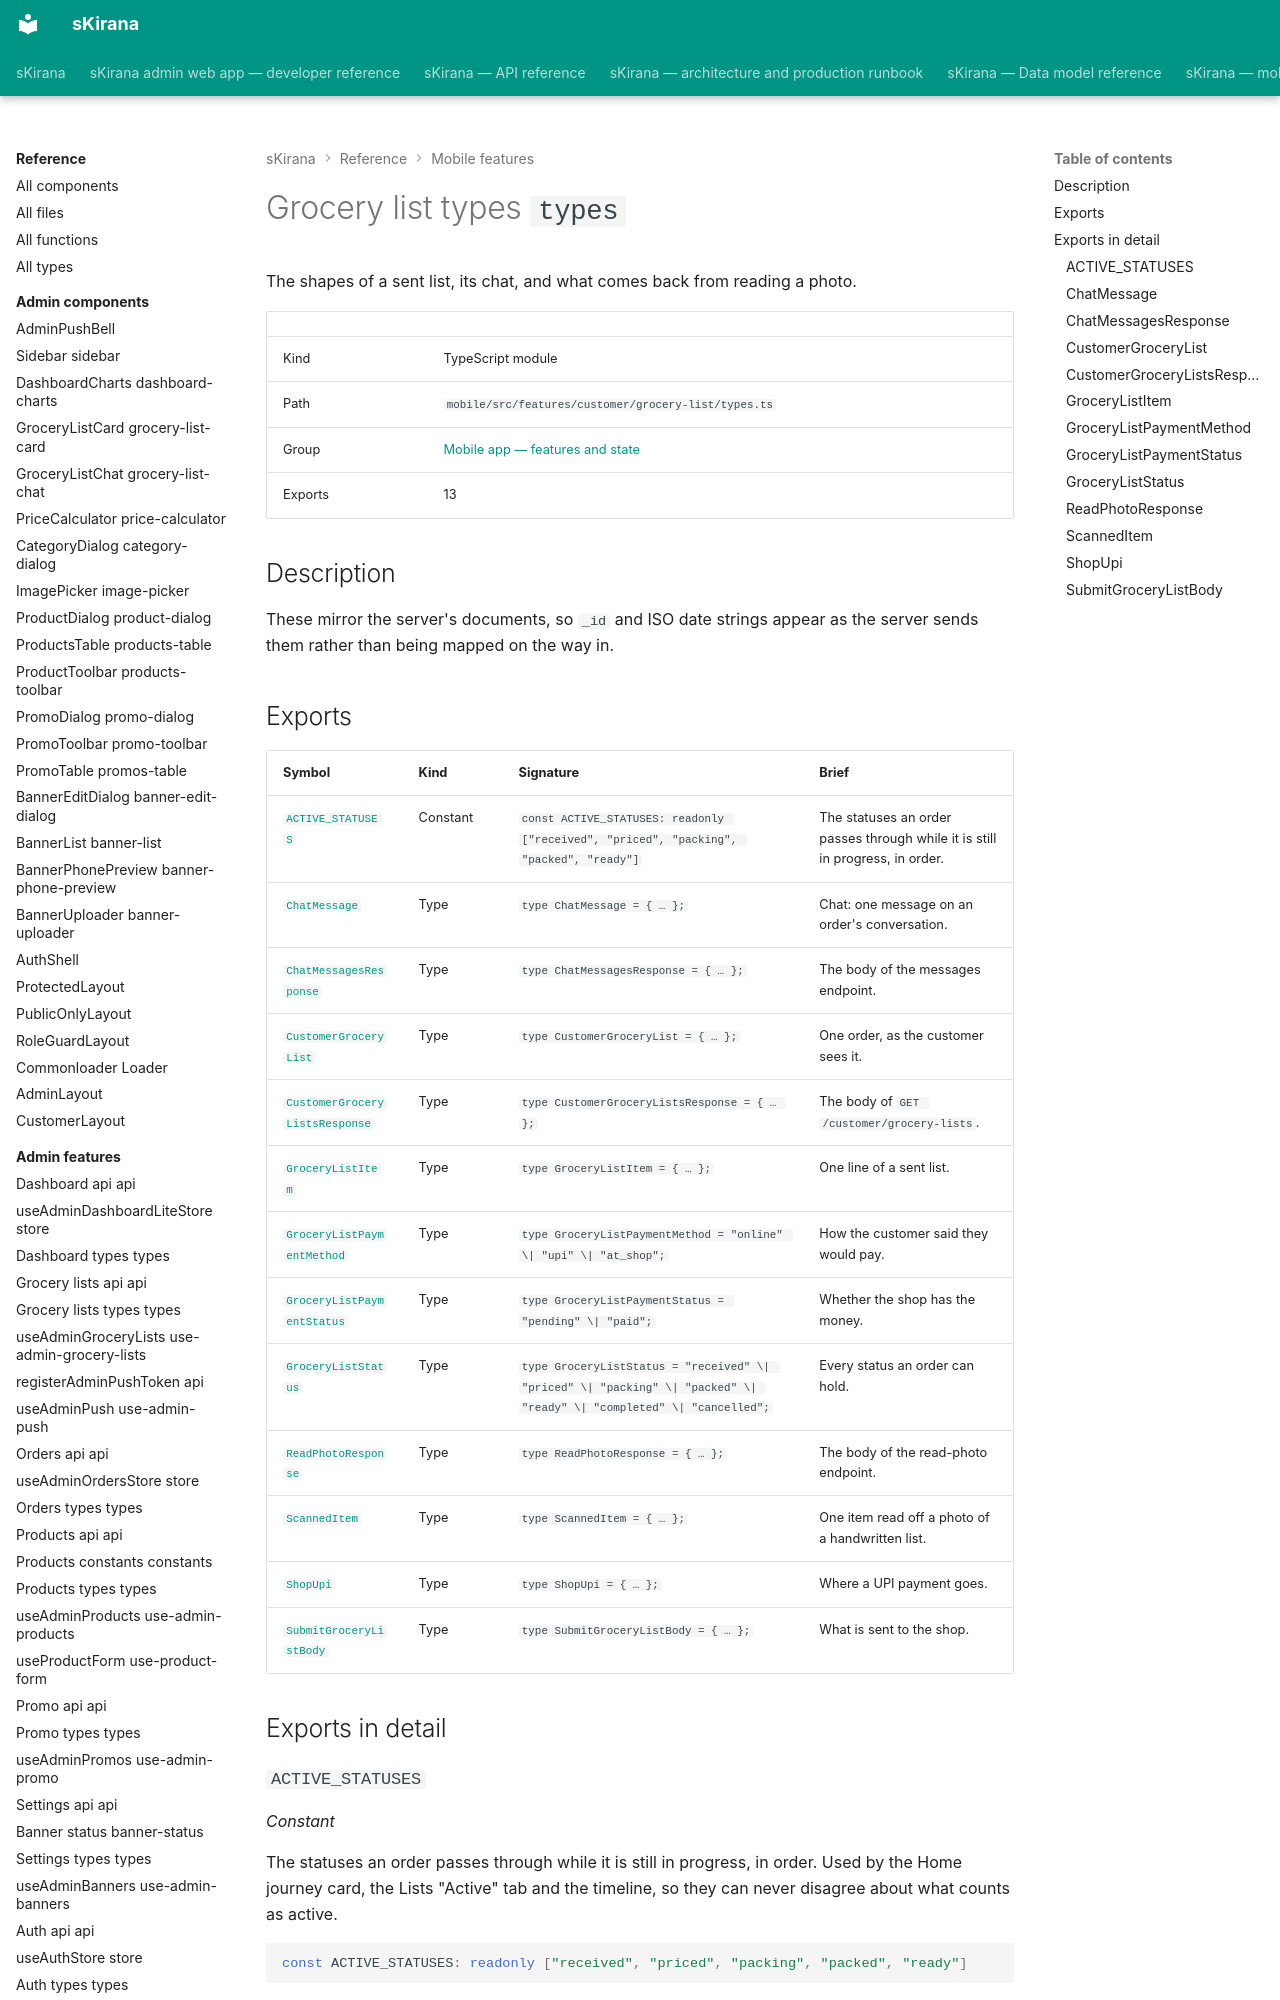

repository: shiv-anshu-gupta/TypeScriptProject · page: reference/mobile-features/features-customer-grocery-list-types/index.html · generator: mkdocs

# Grocery list types `types`

The shapes of a sent list, its chat, and what comes back from reading a photo.

|  |  |
|---|---|
| Kind | TypeScript module |
| Path | `mobile/src/features/customer/grocery-list/types.ts` |
| Group | [Mobile app — features and state](index.md) |
| Exports | 13 |

## Description

These mirror the server's documents, so `_id` and ISO date strings appear
as the server sends them rather than being mapped on the way in.
